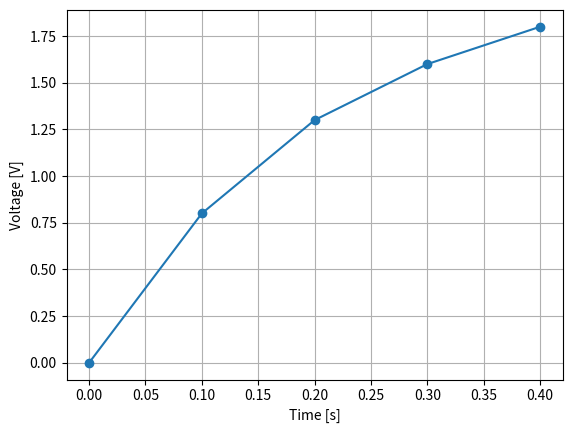

Here is the Python script that generated this plot:
import numpy as np
A=np.array([[1,2,3],[4,5,6]])
B=np.array([[2,0],[1,3],[0,1]])
print(A@B)
# TODO: 축 집계와 예상 shape 표를 완성하세요.


import numpy as np
import matplotlib.pyplot as plt
t=np.array([0,.1,.2,.3,.4]);v=np.array([0,.8,1.3,1.6,1.8])
plt.plot(t,v,'o-');plt.xlabel('Time [s]');plt.ylabel('Voltage [V]');plt.grid()
# TODO: 구간별 기울기와 구간 중점을 구하세요.


rng=np.random.default_rng(7);t=np.linspace(0,2,101)
truth=np.sin(2*np.pi*t);observed=truth+rng.normal(0,.2,len(t))
# TODO: np.convolve와 공통 내부 구간으로 이동평균을 비교하세요.
